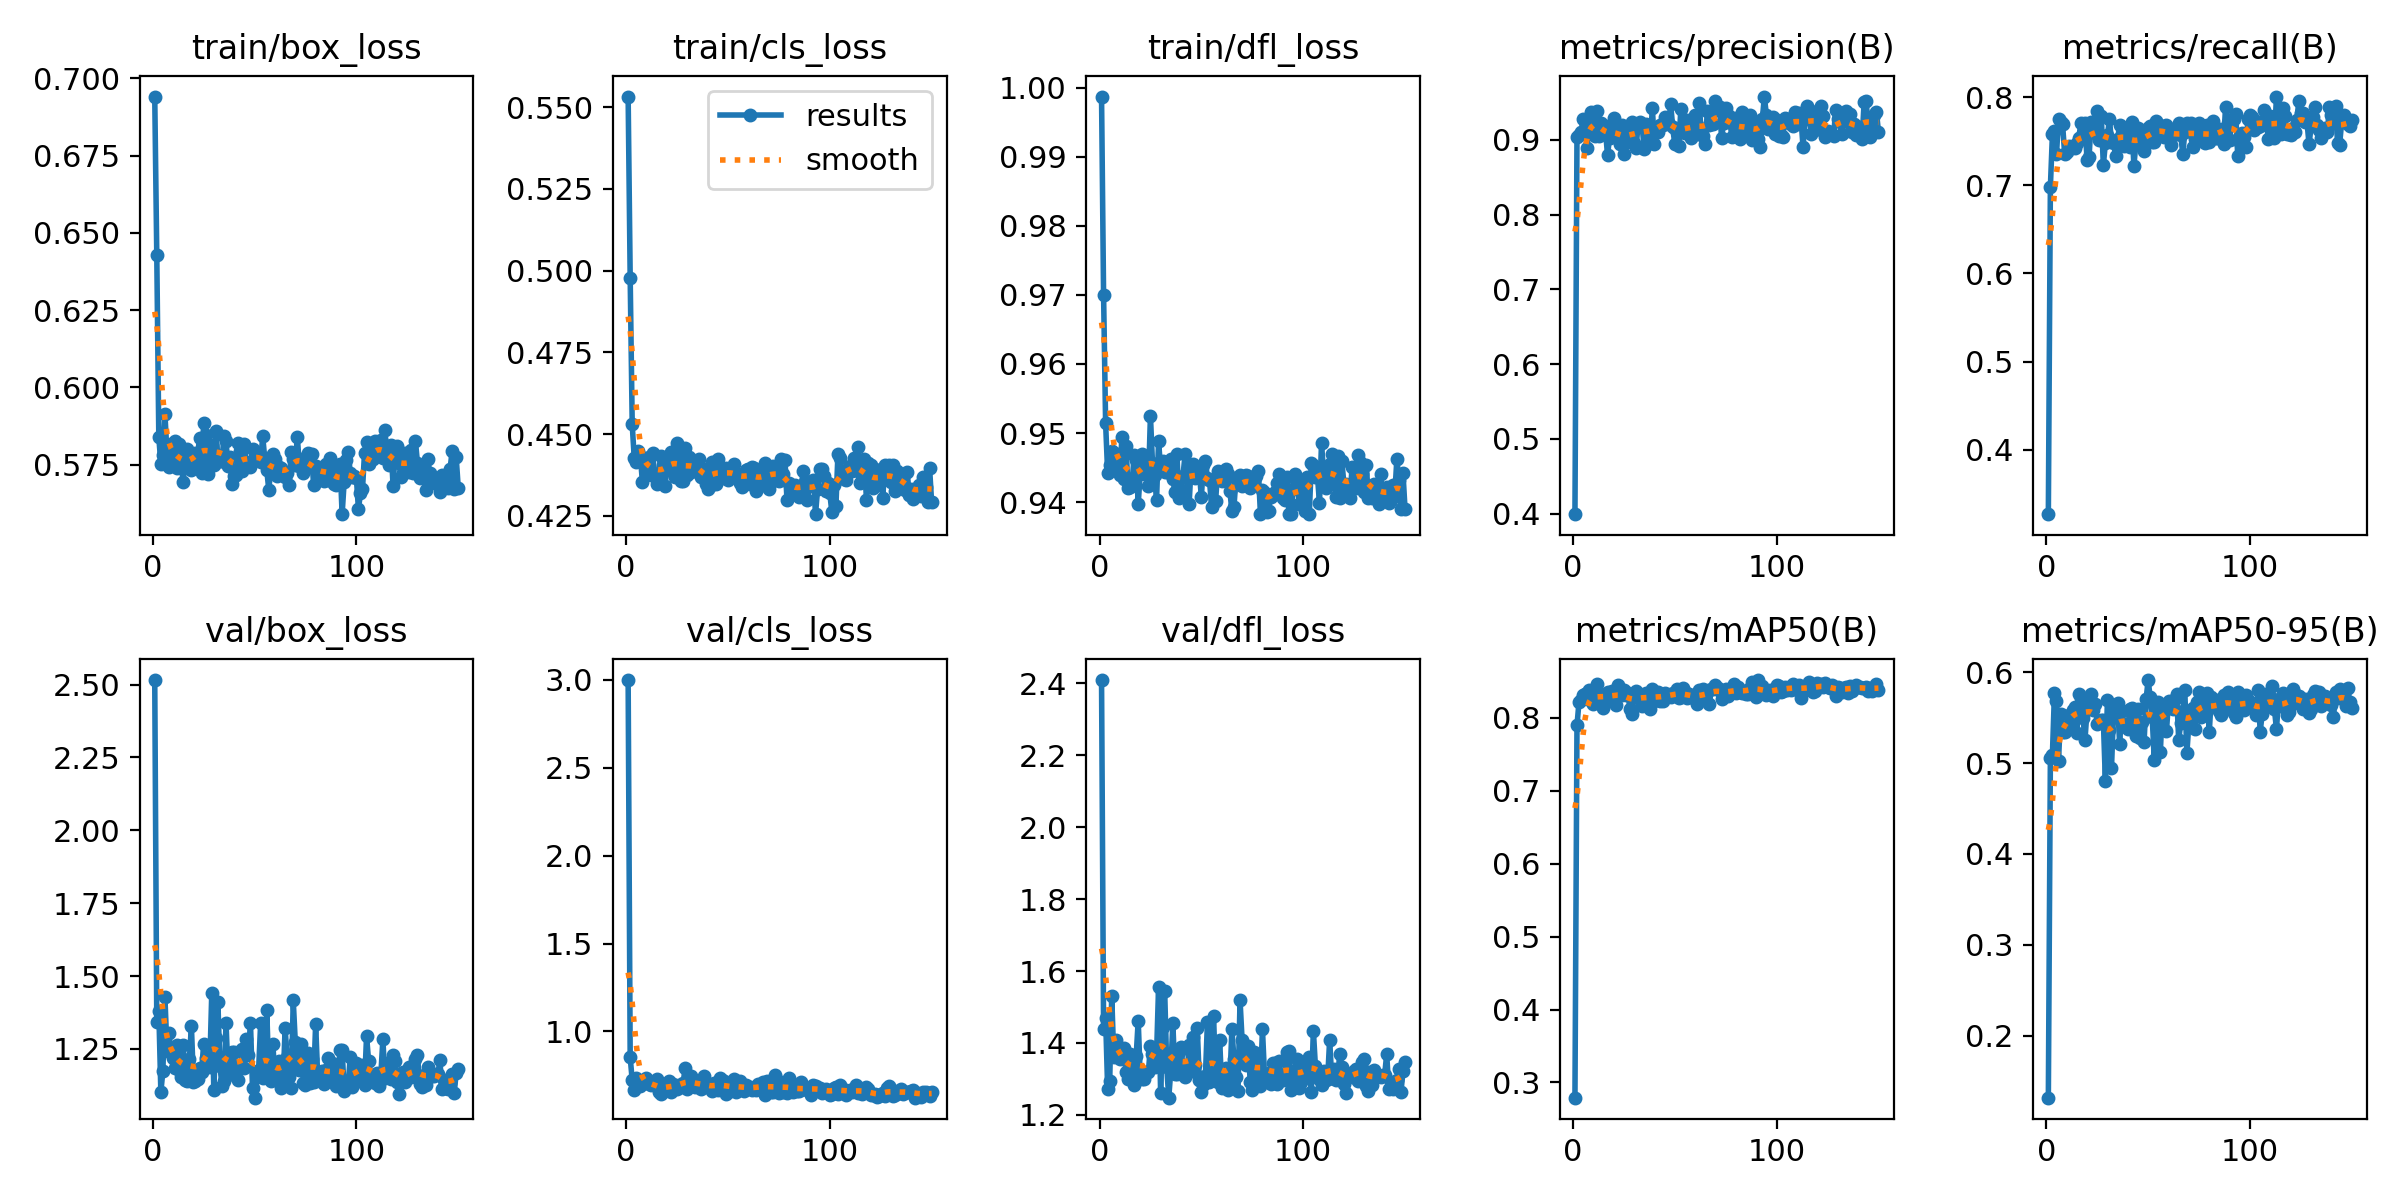

Data behind this chart, as committed beside it:
epoch, time, train/box_loss, train/cls_loss, train/dfl_loss, metrics/precision(B), metrics/recall(B), metrics/mAP50(B), metrics/mAP50-95(B), val/box_loss, val/cls_loss, val/dfl_loss, lr/pg0, lr/pg1, lr/pg2
1, 37.36, 0.6941, 0.5533, 0.9987, 0.3994, 0.3267, 0.2792, 0.1315, 2.515, 2.999, 2.409, 0.06724, 0.0001646, 0.0001646
2, 65.56, 0.6427, 0.4979, 0.97, 0.9038, 0.6982, 0.7891, 0.5055, 1.341, 0.8538, 1.44, 0.03407, 0.0003305, 0.0003305
3, 95.06, 0.5838, 0.4529, 0.9514, 0.9057, 0.7578, 0.8217, 0.5095, 1.38, 0.7215, 1.47, 0.000902, 0.0004955, 0.0004955
4, 121.9, 0.5753, 0.4426, 0.9443, 0.9104, 0.7617, 0.8247, 0.5774, 1.103, 0.6694, 1.273, 0.0004963, 0.0004963, 0.0004963
5, 149.2, 0.578, 0.4416, 0.9454, 0.9279, 0.7354, 0.8305, 0.5688, 1.174, 0.7358, 1.295, 0.0004951, 0.0004951, 0.0004951
6, 175, 0.5913, 0.4449, 0.9474, 0.9136, 0.7752, 0.8326, 0.5029, 1.427, 0.7235, 1.53, 0.0004938, 0.0004938, 0.0004938
7, 202.2, 0.5787, 0.4433, 0.9454, 0.8888, 0.7722, 0.8335, 0.5541, 1.248, 0.6922, 1.361, 0.0004926, 0.0004926, 0.0004926
8, 230.6, 0.5743, 0.4353, 0.9466, 0.9237, 0.7692, 0.8382, 0.5339, 1.303, 0.7058, 1.409, 0.0004913, 0.0004913, 0.0004913
9, 258.9, 0.5764, 0.4416, 0.9469, 0.9375, 0.7357, 0.8231, 0.5346, 1.235, 0.7145, 1.383, 0.0004901, 0.0004901, 0.0004901
10, 285.4, 0.5818, 0.4403, 0.944, 0.9353, 0.7382, 0.8191, 0.5411, 1.218, 0.7326, 1.355, 0.0004889, 0.0004889, 0.0004889
11, 311.4, 0.5826, 0.443, 0.9494, 0.9043, 0.7445, 0.8208, 0.5527, 1.186, 0.7027, 1.363, 0.0004876, 0.0004876, 0.0004876
12, 338, 0.5738, 0.4374, 0.9434, 0.939, 0.7435, 0.8455, 0.5499, 1.264, 0.6947, 1.385, 0.0004864, 0.0004864, 0.0004864
13, 365.1, 0.5815, 0.4443, 0.9482, 0.9045, 0.7449, 0.8283, 0.5587, 1.176, 0.7036, 1.318, 0.0004852, 0.0004852, 0.0004852
14, 392.2, 0.5744, 0.4373, 0.9421, 0.923, 0.7421, 0.8321, 0.5619, 1.155, 0.7049, 1.299, 0.0004839, 0.0004839, 0.0004839
15, 418.7, 0.5694, 0.4348, 0.9422, 0.9159, 0.7487, 0.8131, 0.5334, 1.265, 0.73, 1.37, 0.0004827, 0.0004827, 0.0004827
16, 447, 0.5777, 0.4373, 0.9427, 0.9119, 0.7539, 0.8278, 0.5765, 1.143, 0.6554, 1.303, 0.0004814, 0.0004814, 0.0004814
17, 472.8, 0.5801, 0.4434, 0.9468, 0.8795, 0.7711, 0.8348, 0.5716, 1.14, 0.6427, 1.284, 0.0004802, 0.0004802, 0.0004802
18, 500.3, 0.5763, 0.4406, 0.9461, 0.9028, 0.7594, 0.8341, 0.5496, 1.215, 0.66, 1.363, 0.000479, 0.000479, 0.000479
19, 526.2, 0.5732, 0.434, 0.9397, 0.921, 0.7705, 0.8359, 0.526, 1.328, 0.6788, 1.462, 0.0004777, 0.0004777, 0.0004777
20, 552, 0.5747, 0.4389, 0.9443, 0.9297, 0.7291, 0.8208, 0.5592, 1.138, 0.6989, 1.306, 0.0004765, 0.0004765, 0.0004765
21, 578.7, 0.5788, 0.4408, 0.9469, 0.9116, 0.7328, 0.8173, 0.5637, 1.141, 0.7197, 1.299, 0.0004752, 0.0004752, 0.0004752
22, 604.5, 0.5779, 0.4445, 0.9441, 0.9051, 0.7722, 0.8439, 0.576, 1.147, 0.6582, 1.299, 0.000474, 0.000474, 0.000474
23, 631.4, 0.5835, 0.4426, 0.9467, 0.8948, 0.7658, 0.8339, 0.5582, 1.184, 0.7027, 1.318, 0.0004728, 0.0004728, 0.0004728
24, 657.3, 0.5721, 0.4368, 0.9424, 0.9196, 0.7591, 0.8306, 0.5648, 1.17, 0.6837, 1.32, 0.0004715, 0.0004715, 0.0004715
25, 683, 0.5883, 0.4473, 0.9525, 0.8814, 0.7843, 0.8383, 0.5433, 1.266, 0.6702, 1.39, 0.0004703, 0.0004703, 0.0004703
26, 708.8, 0.5847, 0.4425, 0.9457, 0.9122, 0.7515, 0.8304, 0.5449, 1.218, 0.6945, 1.368, 0.0004691, 0.0004691, 0.0004691
27, 734.6, 0.5718, 0.4355, 0.9439, 0.8974, 0.779, 0.8334, 0.5471, 1.219, 0.6864, 1.334, 0.0004678, 0.0004678, 0.0004678
28, 760.8, 0.5786, 0.4358, 0.9403, 0.9148, 0.7229, 0.8115, 0.5476, 1.188, 0.7071, 1.363, 0.0004666, 0.0004666, 0.0004666
29, 787, 0.5813, 0.4459, 0.9488, 0.924, 0.748, 0.8055, 0.4807, 1.442, 0.7936, 1.556, 0.0004654, 0.0004654, 0.0004654
30, 812.9, 0.5748, 0.4375, 0.9449, 0.8959, 0.7567, 0.828, 0.5699, 1.109, 0.675, 1.262, 0.0004641, 0.0004641, 0.0004641
31, 839.9, 0.5857, 0.443, 0.946, 0.8884, 0.7751, 0.8357, 0.5363, 1.289, 0.7035, 1.446, 0.0004629, 0.0004629, 0.0004629
32, 866, 0.5775, 0.4385, 0.9443, 0.9208, 0.7498, 0.8326, 0.4945, 1.41, 0.7479, 1.543, 0.0004616, 0.0004616, 0.0004616
33, 892.3, 0.5762, 0.4415, 0.9443, 0.9234, 0.7485, 0.8305, 0.556, 1.193, 0.6994, 1.333, 0.0004604, 0.0004604, 0.0004604
34, 918.4, 0.5762, 0.4389, 0.9447, 0.9183, 0.7335, 0.8156, 0.5622, 1.125, 0.6863, 1.248, 0.0004592, 0.0004592, 0.0004592
35, 944.5, 0.5842, 0.4415, 0.9462, 0.887, 0.7527, 0.8268, 0.5664, 1.14, 0.7045, 1.323, 0.0004579, 0.0004579, 0.0004579
36, 970.9, 0.5825, 0.4425, 0.9433, 0.9204, 0.7687, 0.8338, 0.5216, 1.339, 0.7102, 1.456, 0.0004567, 0.0004567, 0.0004567
37, 1000, 0.5744, 0.437, 0.9415, 0.9115, 0.765, 0.8328, 0.5578, 1.162, 0.6731, 1.315, 0.0004554, 0.0004554, 0.0004554
38, 1028, 0.5775, 0.4393, 0.947, 0.8959, 0.7443, 0.8115, 0.5414, 1.185, 0.7457, 1.313, 0.0004542, 0.0004542, 0.0004542
39, 1055, 0.5687, 0.4347, 0.9407, 0.942, 0.7649, 0.8387, 0.5431, 1.241, 0.6892, 1.374, 0.000453, 0.000453, 0.000453
40, 1081, 0.5714, 0.4331, 0.9418, 0.8946, 0.7537, 0.8226, 0.5371, 1.241, 0.6882, 1.39, 0.0004517, 0.0004517, 0.0004517
41, 1109, 0.5716, 0.4341, 0.9438, 0.9152, 0.7435, 0.8297, 0.5598, 1.175, 0.6761, 1.333, 0.0004505, 0.0004505, 0.0004505
42, 1135, 0.5819, 0.4414, 0.9469, 0.9109, 0.7716, 0.8354, 0.5607, 1.145, 0.6608, 1.306, 0.0004493, 0.0004493, 0.0004493
43, 1161, 0.5795, 0.4409, 0.9434, 0.9193, 0.7222, 0.8228, 0.5438, 1.189, 0.707, 1.315, 0.000448, 0.000448, 0.000448
44, 1189, 0.5729, 0.4348, 0.9398, 0.9198, 0.7477, 0.8233, 0.53, 1.248, 0.6944, 1.394, 0.0004468, 0.0004468, 0.0004468
45, 1216, 0.5815, 0.4424, 0.9453, 0.9308, 0.7654, 0.8334, 0.5598, 1.185, 0.6661, 1.323, 0.0004456, 0.0004456, 0.0004456
46, 1243, 0.5758, 0.4373, 0.9455, 0.9255, 0.7506, 0.8295, 0.5273, 1.285, 0.7338, 1.417, 0.0004443, 0.0004443, 0.0004443
47, 1270, 0.5751, 0.4371, 0.9435, 0.9205, 0.7531, 0.8298, 0.5459, 1.231, 0.7225, 1.338, 0.0004431, 0.0004431, 0.0004431
48, 1296, 0.5742, 0.4364, 0.9441, 0.9477, 0.7392, 0.8279, 0.523, 1.339, 0.7168, 1.441, 0.0004418, 0.0004418, 0.0004418
49, 1323, 0.5799, 0.4397, 0.9445, 0.9165, 0.7579, 0.8334, 0.5705, 1.117, 0.6445, 1.297, 0.0004406, 0.0004406, 0.0004406
50, 1350, 0.5767, 0.436, 0.9407, 0.8943, 0.7653, 0.8321, 0.5916, 1.083, 0.658, 1.264, 0.0004394, 0.0004394, 0.0004394
51, 1381, 0.5785, 0.439, 0.9454, 0.9107, 0.7671, 0.8392, 0.5725, 1.152, 0.6826, 1.283, 0.0004381, 0.0004381, 0.0004381
52, 1410, 0.577, 0.4392, 0.9459, 0.8915, 0.7489, 0.8273, 0.5504, 1.178, 0.6989, 1.308, 0.0004369, 0.0004369, 0.0004369
53, 1439, 0.5758, 0.4409, 0.9435, 0.9412, 0.7491, 0.8276, 0.504, 1.34, 0.7304, 1.459, 0.0004356, 0.0004356, 0.0004356
54, 1466, 0.5842, 0.4377, 0.9432, 0.9101, 0.7726, 0.8409, 0.5634, 1.151, 0.6552, 1.291, 0.0004344, 0.0004344, 0.0004344
55, 1493, 0.577, 0.4365, 0.9393, 0.9092, 0.7694, 0.835, 0.567, 1.167, 0.6749, 1.315, 0.0004332, 0.0004332, 0.0004332
56, 1519, 0.5731, 0.4351, 0.9432, 0.926, 0.7607, 0.8272, 0.5126, 1.382, 0.7173, 1.476, 0.0004319, 0.0004319, 0.0004319
57, 1546, 0.5668, 0.4337, 0.9402, 0.9143, 0.7652, 0.8324, 0.5639, 1.161, 0.6735, 1.296, 0.0004307, 0.0004307, 0.0004307
58, 1572, 0.5737, 0.4377, 0.9444, 0.9022, 0.7551, 0.8277, 0.5639, 1.141, 0.6601, 1.293, 0.0004295, 0.0004295, 0.0004295
59, 1600, 0.5784, 0.4391, 0.9443, 0.9139, 0.7685, 0.8286, 0.5354, 1.266, 0.6937, 1.408, 0.0004282, 0.0004282, 0.0004282
60, 1627, 0.5769, 0.4394, 0.9431, 0.9326, 0.7574, 0.8306, 0.5688, 1.149, 0.6781, 1.276, 0.000427, 0.000427, 0.000427
... 90 more rows
